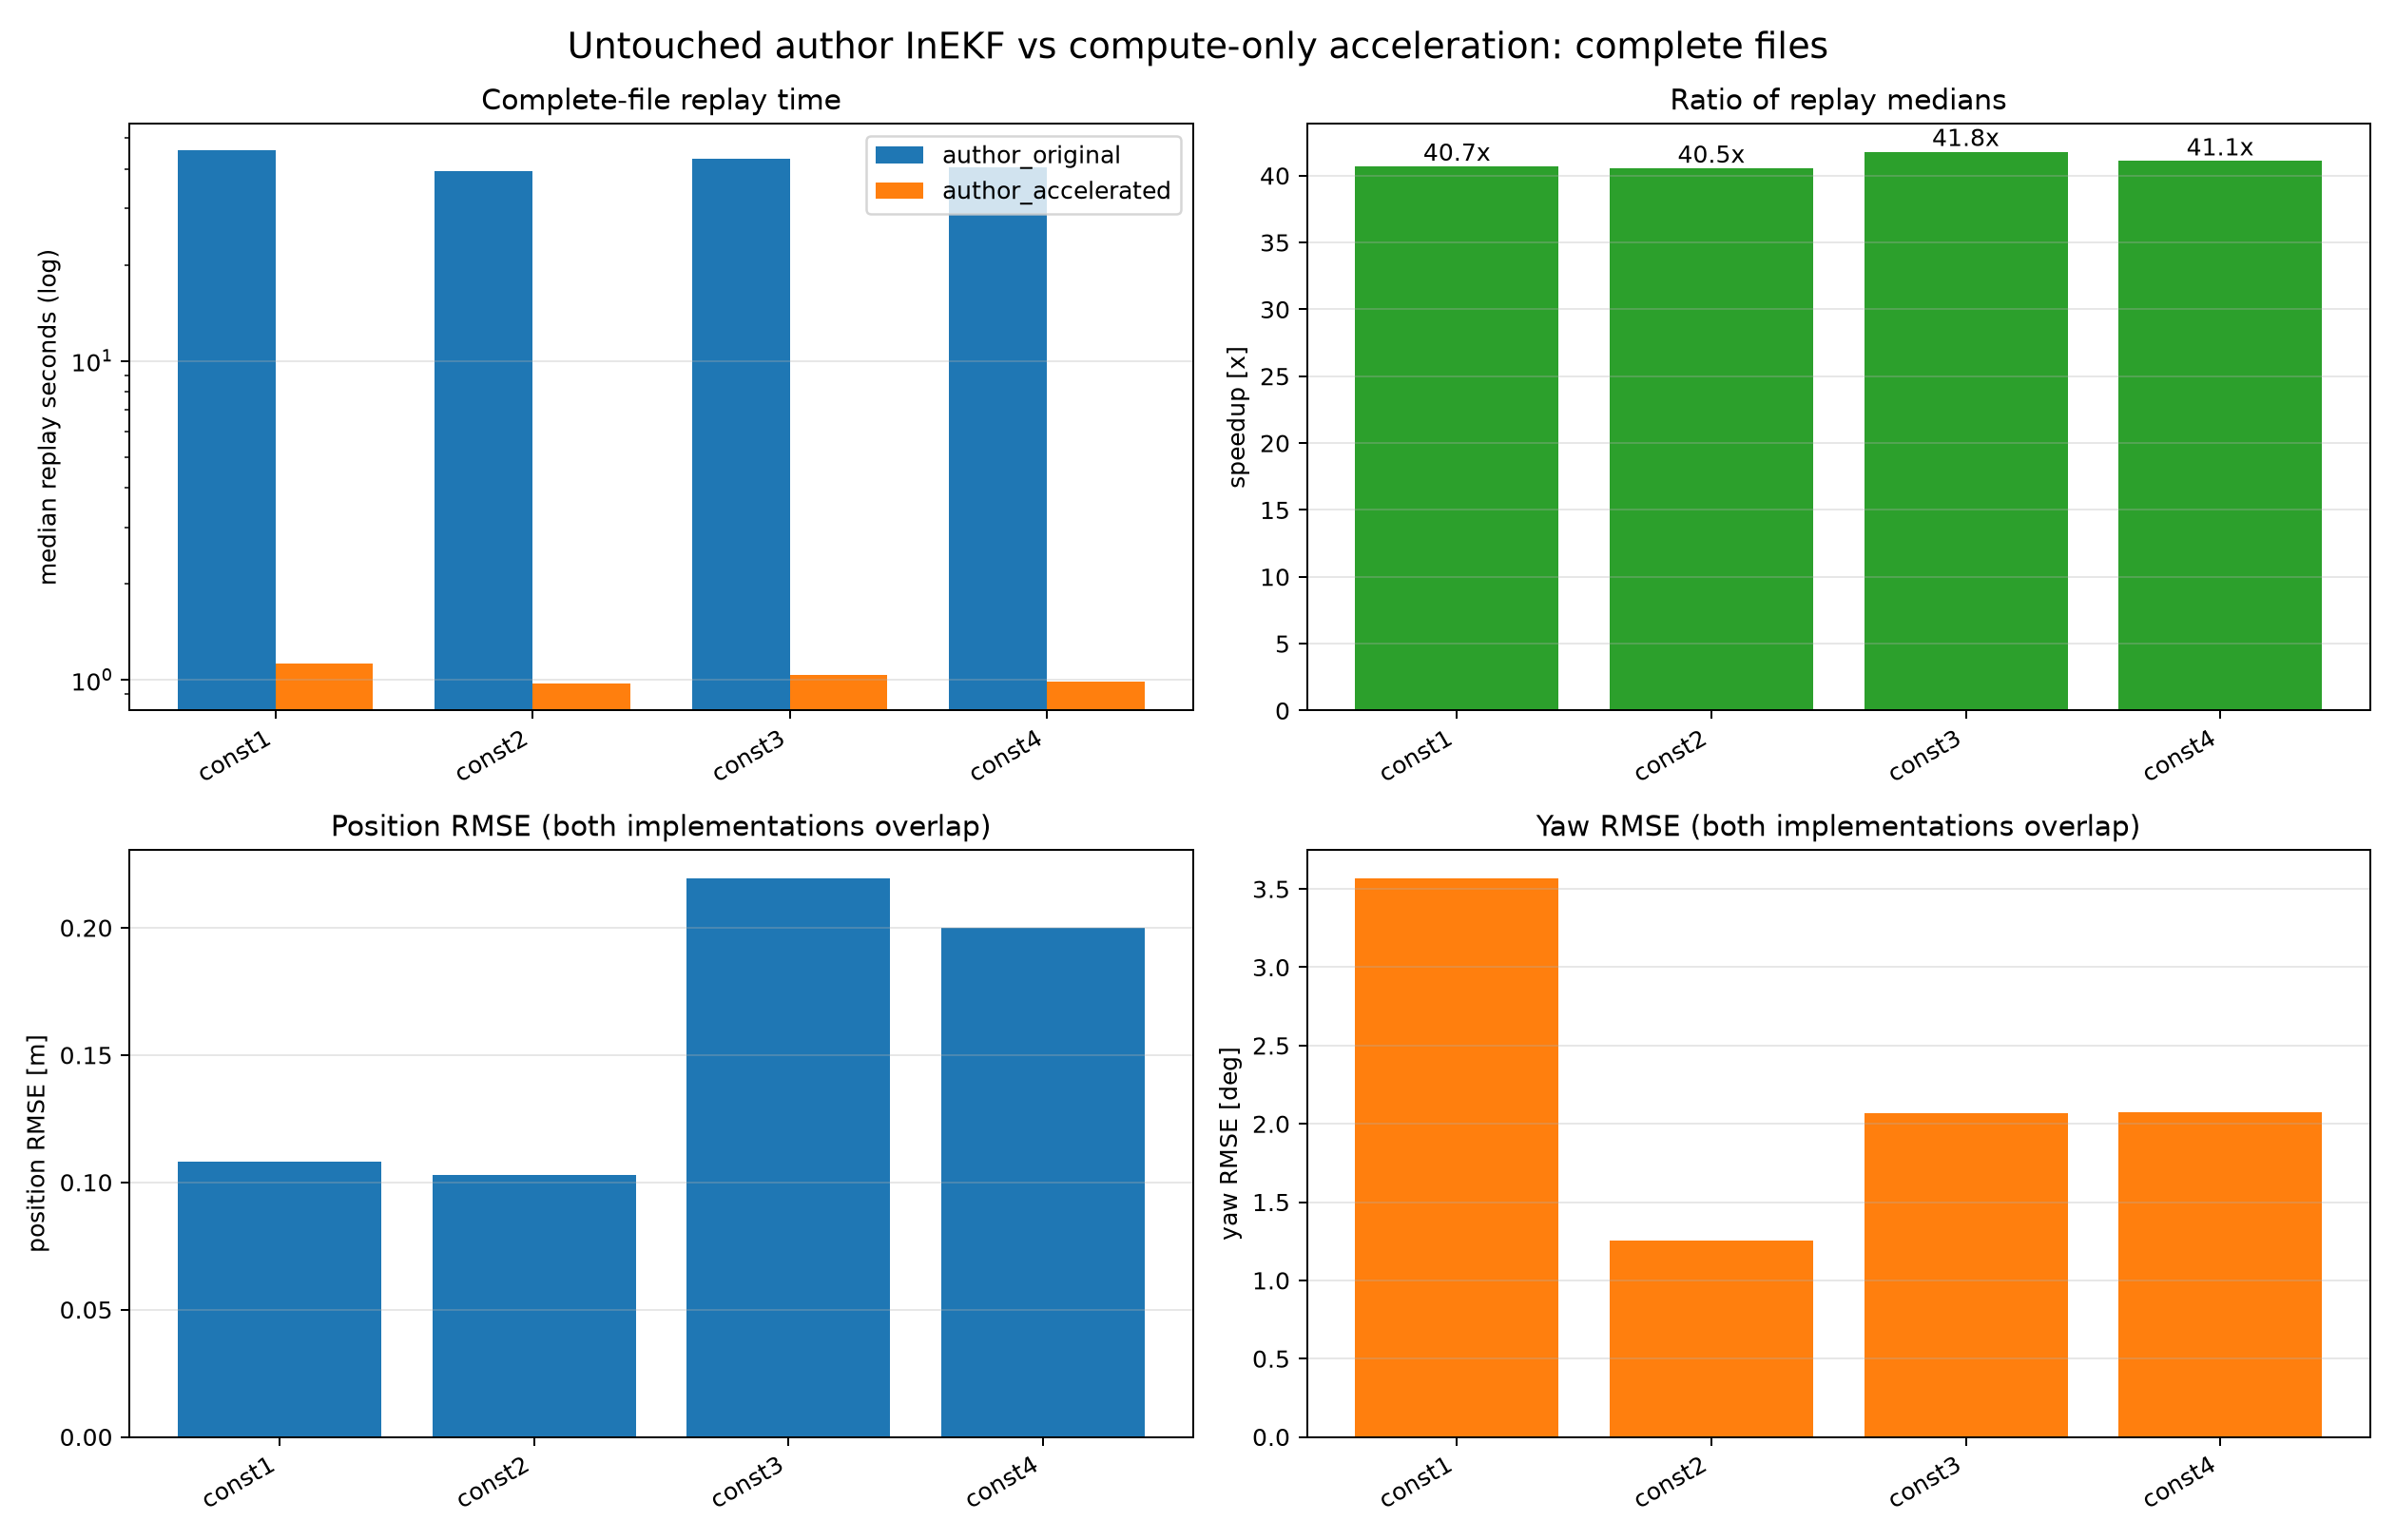

The file beside this chart, header and first rows:
case_id, constellation, csv, events, predict_calls, uwb_calls, author_median_s, accelerated_median_s, speedup, author_position_rmse_m, accelerated_position_rmse_m, author_velocity_rmse_mps, accelerated_velocity_rmse_mps, author_orientation_rmse_rad, accelerated_orientation_rmse_rad, author_yaw_rmse_rad, accelerated_yaw_rmse_rad, author_rejected, accelerated_rejected, total_measurements, max_rotation_matrix_difference, max_velocity_difference, max_position_difference, max_bias_difference
const1, 1, E:\datasets\dataset\flight-dataset\csv-d…, 209426, 142220, 67205, 45.65, 1.122, 40.69, 0.108, 0.108, 0.0609, 0.0609, 0.06383, 0.06383, 0.0623, 0.0623, 0, 0, 67205, 8.770761894538737e-15, 1.6542323066914832e-14, 1.1546319456101628e-14, 9.0801931945661e-19
const2, 2, E:\datasets\dataset\flight-dataset\csv-d…, 183197, 124392, 58804, 39.34, 0.9706, 40.54, 0.103, 0.103, 0.06062, 0.06062, 0.0289, 0.0289, 0.02192, 0.02192, 0, 0, 58804, 2.6645352591003757e-14, 1.008915173628111e-14, 4.6629367034256575e-15, 1.6127507315721878e-18
const3, 3, E:\datasets\dataset\flight-dataset\csv-d…, 196615, 136379, 60235, 43.11, 1.032, 41.79, 0.2195, 0.2195, 0.1674, 0.1674, 0.03897, 0.03897, 0.03612, 0.03612, 0, 0, 60235, 2.7422508708241367e-14, 1.6042722705833512e-14, 8.743006318923108e-15, 2.273436430430542e-18
const4, 4, E:\datasets\dataset\flight-dataset\csv-d…, 186075, 127674, 58400, 40.47, 0.9851, 41.08, 0.2002, 0.2002, 0.08893, 0.08893, 0.05696, 0.05696, 0.03617, 0.03617, 1, 1, 58400, 8.659739592076221e-15, 1.61259894326804e-14, 1.021405182655144e-14, 1.452237988067498e-18
